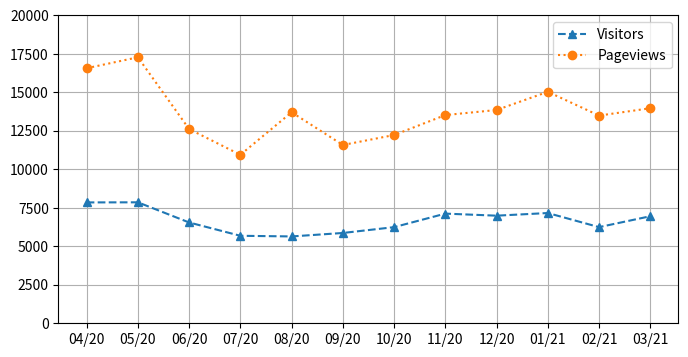

Reproduce this figure in Python.
import matplotlib.pyplot as plt

months = ["04/20", "05/20", "06/20", "07/20",
          "08/20", "09/20", "10/20", "11/20", "12/20", "01/21", "02/21", "03/21"]
pageviews = [16562, 17272, 12609, 10940, 13701, 11577, 12224, 13520, 13849, 15031, 13487, 13964]
visitors  = [7848, 7855, 6545, 5681, 5639, 5864, 6242, 7121, 6987, 7159, 6243, 6951]

plt.figure(figsize = (8, 4))
plt.plot(months, visitors, "^--", label = "Visitors")
plt.plot(pageviews, "o:", label = "Pageviews")
plt.grid(True)
plt.ylim(0, 20000)
plt.legend()

plt.show()
